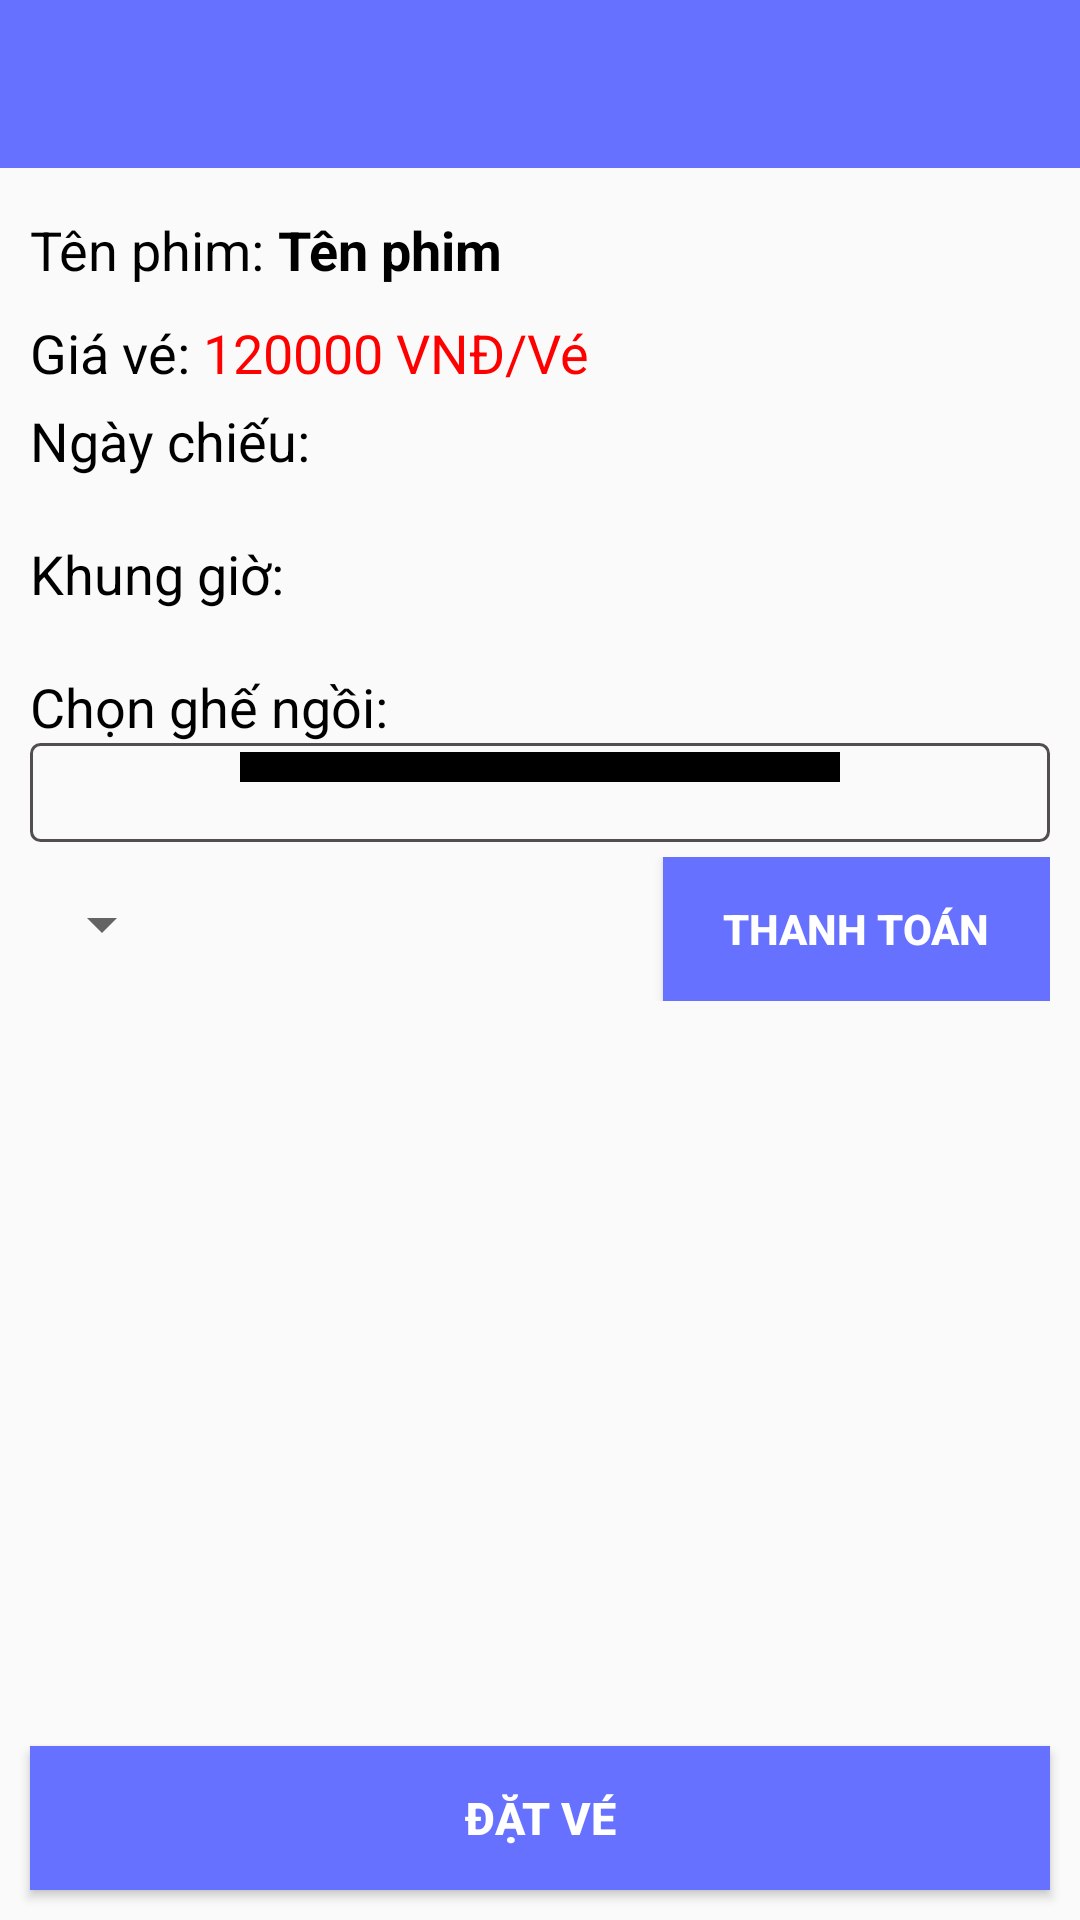

Reconstruct the res/layout file that produces this screen, plus the resources it refers to.
<!-- AndroidManifest.xml: application theme Theme.DuAn1_QuanLyRapPhim -->
<!-- res/layout/activity_xac_nhan_dat_ve.xml -->
<?xml version="1.0" encoding="utf-8"?>

<RelativeLayout xmlns:android="http://schemas.android.com/apk/res/android"
    xmlns:app="http://schemas.android.com/apk/res-auto"
    xmlns:tools="http://schemas.android.com/tools"
    android:layout_width="match_parent"
    android:layout_height="match_parent"
    tools:context=".XacNhanDatVe">
    <androidx.appcompat.widget.Toolbar
        android:id="@+id/toolbar"
        android:layout_width="match_parent"
        android:layout_height="wrap_content"
        android:layout_alignParentTop="true"
        android:layout_alignParentLeft="true"
        android:layout_alignParentRight="true"
        app:titleTextColor="@color/white"
        android:background="#6672FF"/>

    <ScrollView
        android:layout_width="match_parent"
        android:layout_height="match_parent"
        android:layout_below="@+id/toolbar"
        android:padding="10dp"
        android:layout_alignParentBottom="true">
        <LinearLayout
            android:layout_width="match_parent"
            android:layout_height="wrap_content"
            android:orientation="vertical">
            <LinearLayout
                android:layout_width="match_parent"
                android:layout_height="wrap_content"
                android:paddingVertical="5dp"
                android:orientation="horizontal">
                <TextView
                    android:layout_width="wrap_content"
                    android:layout_height="wrap_content"
                    android:text="Tên phim: "
                    android:textColor="@color/black"
                    android:textSize="18sp"/>
                <TextView
                    android:id="@+id/tvTenPhim"
                    android:layout_width="wrap_content"
                    android:layout_height="wrap_content"
                    android:text="Tên phim"
                    android:textStyle="bold"
                    android:textColor="@color/black"
                    android:textSize="18sp"/>
            </LinearLayout>
            <LinearLayout
                android:layout_width="wrap_content"
                android:layout_height="wrap_content"
                android:orientation="horizontal"
                android:paddingVertical="5dp">

                <TextView
                    android:layout_width="match_parent"
                    android:layout_height="wrap_content"
                    android:text="Giá vé: "
                    android:textColor="@color/black"
                    android:textSize="18sp" />
                <TextView
                    android:id="@+id/tvGiaVe"
                    android:layout_width="match_parent"
                    android:layout_height="wrap_content"
                    android:text="120000 VNĐ/Vé"
                    android:textColor="#FF0000"
                    android:textSize="18sp" />
            </LinearLayout>
            <LinearLayout
                android:layout_width="match_parent"
                android:layout_height="wrap_content"
                android:orientation="vertical">
                <TextView
                    android:layout_width="wrap_content"
                    android:layout_height="wrap_content"
                    android:text="Ngày chiếu: "
                    android:textColor="@color/black"
                    android:textSize="18sp"/>
                <androidx.recyclerview.widget.RecyclerView
                    android:id="@+id/rcvNgayChieu"
                    android:layout_width="match_parent"
                    android:layout_height="wrap_content"
                    android:padding="10dp"
                    android:orientation="horizontal"
                    app:layoutManager="androidx.recyclerview.widget.LinearLayoutManager" />
            </LinearLayout>
            <LinearLayout
                android:layout_width="match_parent"
                android:layout_height="wrap_content"
                android:orientation="vertical">
                <TextView
                    android:layout_width="wrap_content"
                    android:layout_height="wrap_content"
                    android:text="Khung giờ: "
                    android:textColor="@color/black"
                    android:textSize="18sp"/>
                <androidx.recyclerview.widget.RecyclerView
                    android:id="@+id/rcvKhungGio"
                    android:layout_width="match_parent"
                    android:layout_height="wrap_content"
                    android:padding="10dp"
                    android:orientation="horizontal"
                    app:layoutManager="androidx.recyclerview.widget.LinearLayoutManager" />
            </LinearLayout>
            <LinearLayout
                android:layout_width="match_parent"
                android:layout_height="wrap_content"
                android:orientation="vertical">
                <TextView
                    android:layout_width="wrap_content"
                    android:layout_height="wrap_content"
                    android:text="Chọn ghế ngồi: "
                    android:textColor="@color/black"
                    android:textSize="18sp"/>
                <LinearLayout
                    android:layout_width="match_parent"
                    android:layout_height="wrap_content"
                    android:gravity="center"
                    android:paddingTop="3dp"
                    android:background="@drawable/border"
                    android:orientation="vertical">
                    <TextView
                        android:layout_width="200dp"
                        android:layout_height="10dp"
                        android:background="@color/black"/>
                    <androidx.recyclerview.widget.RecyclerView
                        android:id="@+id/rcvGheNgoi"
                        android:layout_width="match_parent"
                        android:layout_height="wrap_content"
                        android:layout_marginHorizontal="40dp"
                        android:padding="10dp"/>
                </LinearLayout>
            </LinearLayout>
            <RelativeLayout
                android:layout_width="match_parent"
                android:layout_height="wrap_content"
                android:paddingVertical="5dp">
                <Spinner
                    android:id="@+id/spnThanhToan"
                    android:layout_width="wrap_content"
                    android:layout_alignParentLeft="true"
                    android:layout_height="45dp"/>
                <Button
                    android:id="@+id/btnThanhToan"
                    android:layout_width="wrap_content"
                    android:layout_height="wrap_content"
                    android:layout_alignParentRight="true"
                    android:textColor="@color/white"
                    android:textStyle="bold"
                    android:background="#6672FF"
                    android:paddingHorizontal="20dp"
                    android:text="Thanh Toán"/>
            </RelativeLayout>
        </LinearLayout>
    </ScrollView>

    <Button
        android:id="@+id/btnDatVe"
        android:layout_width="match_parent"
        android:layout_height="wrap_content"
        android:layout_alignParentBottom="true"
        android:layout_marginStart="10dp"
        android:layout_marginTop="10dp"
        android:layout_marginEnd="10dp"
        android:layout_marginBottom="10dp"
        android:textColor="@color/white"
        android:textStyle="bold"
        android:textSize="15sp"
        android:background="#6672FF"
        android:text="ĐẶT VÉ" />
</RelativeLayout>
<!-- resources referenced by this layout -->
<resources>
  <color name="black">#FF000000</color>
  <color name="white">#FFFFFFFF</color>
  <!-- drawable border (drawable) -->
  <?xml version="1.0" encoding="utf-8"?>
  
  <shape xmlns:android="http://schemas.android.com/apk/res/android"
      android:shape="rectangle">
      <stroke android:width="1dp" android:color="#534E4E"/>
      <corners android:radius="3dp" />
  </shape>
  <style name="Theme.DuAn1_QuanLyRapPhim" parent="Base.Theme.DuAn1_QuanLyRapPhim" />
  <style name="Base.Theme.DuAn1_QuanLyRapPhim" parent="Theme.AppCompat.DayNight.NoActionBar">
          
          
      </style>
</resources>
